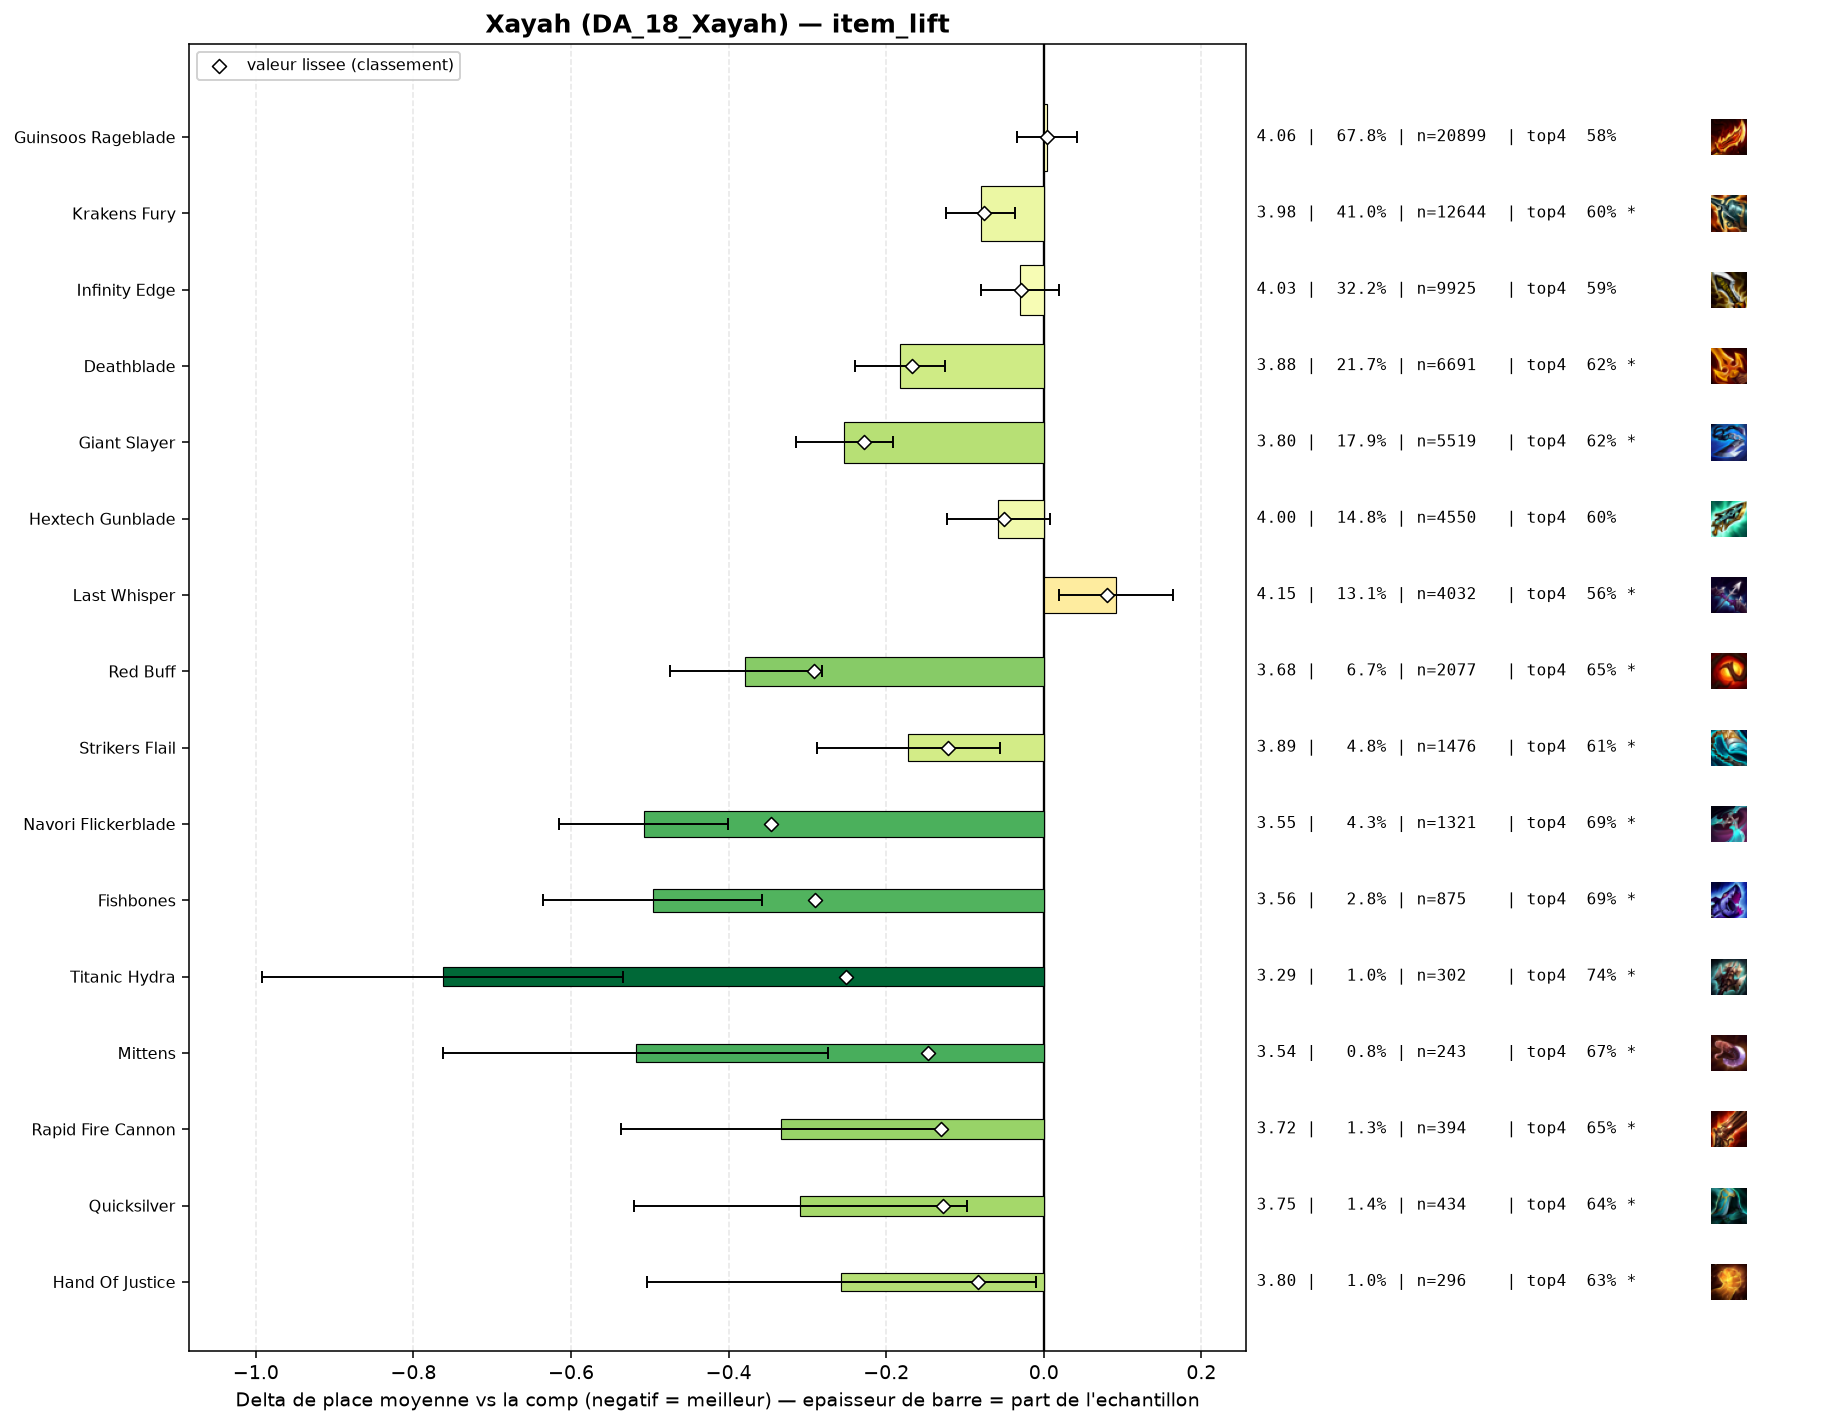

Values plotted in this chart, from the file beside it:
group, label, n, share, avg_place, shrunk_avg, score, d_avg, d_avg_pess, impact, d_top4, win, top2, top4, sd, z, p, significant
populaire, Navori Flickerblade, 1321, 0.04283, 3.55, 3.711, -0.346, -0.508, -0.401, 0.0148, 0.1091, 0.162, 0.3505, 0.6934, 1.939, -9.28, 0.0, True
populaire, Red Buff, 2077, 0.06734, 3.679, 3.766, -0.292, -0.379, -0.282, 0.0197, 0.069, 0.2128, 0.3736, 0.6533, 2.171, -7.69, 0.0, True
pepite, Fishbones, 875, 0.02837, 3.561, 3.766, -0.291, -0.496, -0.358, 0.0083, 0.1082, 0.1783, 0.3897, 0.6926, 2.061, -7.02, 0.0, True
pepite, Titanic Hydra, 302, 0.009792, 3.295, 3.807, -0.251, -0.763, -0.534, 0.0025, 0.1541, 0.2053, 0.4437, 0.7384, 2.02, -6.52, 0.0, True
populaire, Giant Slayer, 5519, 0.1789, 3.804, 3.829, -0.228, -0.254, -0.192, 0.0408, 0.0402, 0.1761, 0.3426, 0.6246, 2.135, -8.1, 0.0, True
populaire, Deathblade, 6691, 0.2169, 3.875, 3.891, -0.167, -0.182, -0.125, 0.0362, 0.0314, 0.1732, 0.3318, 0.6158, 2.165, -6.24, 0.0, True
pepite, Mittens, 243, 0.007879, 3.539, 3.911, -0.147, -0.518, -0.274, 0.0012, 0.0906, 0.1728, 0.3786, 0.6749, 1.936, -4.16, 3e-05, True
pepite, Rapid Fire Cannon, 394, 0.01277, 3.723, 3.927, -0.13, -0.334, -0.131, 0.0017, 0.068, 0.165, 0.3401, 0.6523, 2.043, -3.22, 0.00127, True
pepite, Quicksilver, 434, 0.01407, 3.749, 3.93, -0.128, -0.309, -0.097, 0.0018, 0.0516, 0.2097, 0.3687, 0.6359, 2.234, -2.86, 0.00423, True
populaire, Strikers Flail, 1476, 0.04786, 3.886, 3.936, -0.121, -0.172, -0.056, 0.0058, 0.0268, 0.1836, 0.3408, 0.6111, 2.215, -2.92, 0.00353, True
pepite, Hand Of Justice, 296, 0.009597, 3.801, 3.974, -0.083, -0.257, -0.01, 0.0008, 0.0474, 0.1858, 0.3446, 0.6318, 2.159, -2.04, 0.04158, True
populaire, Krakens Fury, 12644, 0.41, 3.978, 3.981, -0.076, -0.08, -0.036, 0.0313, 0.0161, 0.1447, 0.3009, 0.6004, 2.118, -3.54, 0.00039, True
, Wits End, 128, 0.00415, 3.648, 3.987, -0.07, -0.409, -0.067, 0.0003, 0.0719, 0.1797, 0.3281, 0.6562, 1.971, -2.34, 0.01914, True
, Infinity Force, 107, 0.003469, 3.598, 3.99, -0.068, -0.459, -0.052, 0.0002, 0.0512, 0.215, 0.4112, 0.6355, 2.148, -2.21, 0.0272, True
, Artifact Talisman Of Ascension, 48, 0.001556, 3.167, 3.993, -0.064, -0.891, -0.36, 0.0001, 0.2073, 0.2083, 0.4583, 0.7917, 1.875, -3.29, 0.001, True
, Emblem Hunter, 329, 0.01067, 3.897, 4.002, -0.056, -0.161, 0.0, 0.0006, 0.0448, 0.1398, 0.3161, 0.6292, 2.123, -1.37, 0.1715, False
, Void Staff, 46, 0.001491, 3.283, 4.004, -0.054, -0.775, -0.24, 0.0001, 0.1765, 0.1739, 0.4348, 0.7609, 1.849, -2.84, 0.00452, True
populaire, Hextech Gunblade, 4550, 0.1475, 4.0, 4.007, -0.051, -0.058, 0.0, 0.0075, 0.0187, 0.133, 0.2908, 0.6031, 2.092, -1.73, 0.08353, False
, Edge Of Night, 76, 0.002464, 3.632, 4.011, -0.047, -0.426, 0.0, 0.0001, 0.0867, 0.1711, 0.4079, 0.6711, 2.157, -1.72, 0.08554, False
, Gold Collector, 198, 0.00642, 3.889, 4.017, -0.041, -0.169, 0.0, 0.0003, 0.0318, 0.1768, 0.3182, 0.6162, 2.164, -1.09, 0.2743, False
, Tacticians Crown, 128, 0.00415, 3.828, 4.018, -0.039, -0.229, 0.0, 0.0002, 0.0563, 0.1641, 0.3203, 0.6406, 2.062, -1.26, 0.2091, False
populaire, Infinity Edge, 9925, 0.3218, 4.027, 4.029, -0.029, -0.03, 0.0, 0.0092, 0.0025, 0.156, 0.3099, 0.5868, 2.187, -1.2, 0.2284, False
, Titans Resolve, 81, 0.002626, 3.827, 4.031, -0.027, -0.23, 0.0, 0.0001, 0.0453, 0.1852, 0.2963, 0.6296, 2.077, -1.0, 0.3189, False
, Statikk Shiv, 237, 0.007684, 3.983, 4.037, -0.021, -0.074, 0.0, 0.0002, 0.0317, 0.097, 0.2532, 0.616, 1.86, -0.61, 0.5398, False
, Guinsoos Rageblade Radiant, 141, 0.004572, 4.007, 4.048, -0.009, -0.05, 0.0, 0.0, 0.0256, 0.1418, 0.2979, 0.6099, 2.142, -0.28, 0.7801, False
, Giant Slayer Radiant, 54, 0.001751, 3.981, 4.051, -0.006, -0.076, 0.0, 0.0, 0.0823, 0.1111, 0.2593, 0.6667, 2.005, -0.28, 0.7805, False
, Hellfire Hatchet, 48, 0.001556, 4.042, 4.056, -0.001, -0.016, 0.0, 0.0, -0.0635, 0.1458, 0.3333, 0.5208, 2.061, -0.05, 0.9574, False
, Krakens Fury Radiant, 108, 0.003502, 4.065, 4.059, 0.001, 0.007, 0.0, -0.0, 0.036, 0.0833, 0.2315, 0.6204, 1.945, 0.04, 0.9692, False
populaire, Guinsoos Rageblade, 20899, 0.6776, 4.062, 4.061, 0.004, 0.004, 0.0, -0.0026, -0.002, 0.1404, 0.2918, 0.5824, 2.143, 0.21, 0.8362, False
, Deathblade Radiant, 54, 0.001751, 4.222, 4.071, 0.013, 0.165, 0.0, -0.0, 0.0083, 0.0926, 0.1852, 0.5926, 2.015, 0.6, 0.5487, False
, Gamblers Blade, 380, 0.01232, 4.121, 4.082, 0.024, 0.063, 0.0, -0.0003, -0.0475, 0.1658, 0.3158, 0.5368, 2.221, 0.55, 0.5797, False
, Bloodthirster, 66, 0.00214, 4.318, 4.083, 0.025, 0.261, 0.0, -0.0001, -0.1146, 0.1212, 0.1818, 0.4697, 1.963, 1.08, 0.2814, False
, Emblem Executioner, 173, 0.005609, 4.208, 4.091, 0.033, 0.151, 0.0, -0.0002, -0.0352, 0.1329, 0.2775, 0.5491, 2.207, 0.89, 0.371, False
, Emblem Lunar, 54, 0.001751, 4.685, 4.108, 0.051, 0.628, 0.092, -0.0001, -0.1214, 0.0926, 0.1481, 0.463, 2.008, 2.29, 0.02174, True
populaire, Last Whisper, 4032, 0.1307, 4.149, 4.137, 0.08, 0.092, 0.019, -0.0104, -0.0203, 0.1441, 0.2845, 0.564, 2.205, 2.49, 0.01289, True
, Blue Buff, 76, 0.002464, 5.132, 4.175, 0.118, 1.074, 0.595, -0.0003, -0.2422, 0.0789, 0.1579, 0.3421, 2.13, 4.39, 1e-05, True
, Emblem Inferno, 211, 0.006841, 4.73, 4.229, 0.171, 0.672, 0.394, -0.0012, -0.1294, 0.0664, 0.1611, 0.455, 2.053, 4.74, 0.0, True
, Component Needlessly Large Rod, 76, 0.002464, 5.934, 4.263, 0.206, 1.877, 1.477, -0.0005, -0.4396, 0.0395, 0.0395, 0.1447, 1.772, 9.21, 0.0, True
, Component Sparring Gloves, 223, 0.00723, 5.381, 4.409, 0.351, 1.324, 1.019, -0.0025, -0.239, 0.0807, 0.1659, 0.3453, 2.316, 8.51, 0.0, True
, Component Recurve Bow, 373, 0.01209, 5.335, 4.539, 0.481, 1.278, 1.05, -0.0058, -0.2278, 0.0751, 0.1367, 0.3566, 2.233, 10.99, 0.0, True
, Component B F Sword, 485, 0.01573, 5.266, 4.589, 0.532, 1.208, 1.011, -0.0084, -0.2194, 0.0804, 0.1423, 0.3649, 2.205, 11.98, 0.0, True
, Spear Of Shojin, 669, 0.02169, 5.151, 4.626, 0.569, 1.093, 0.929, -0.0123, -0.2121, 0.0732, 0.157, 0.3722, 2.144, 13.04, 0.0, True
